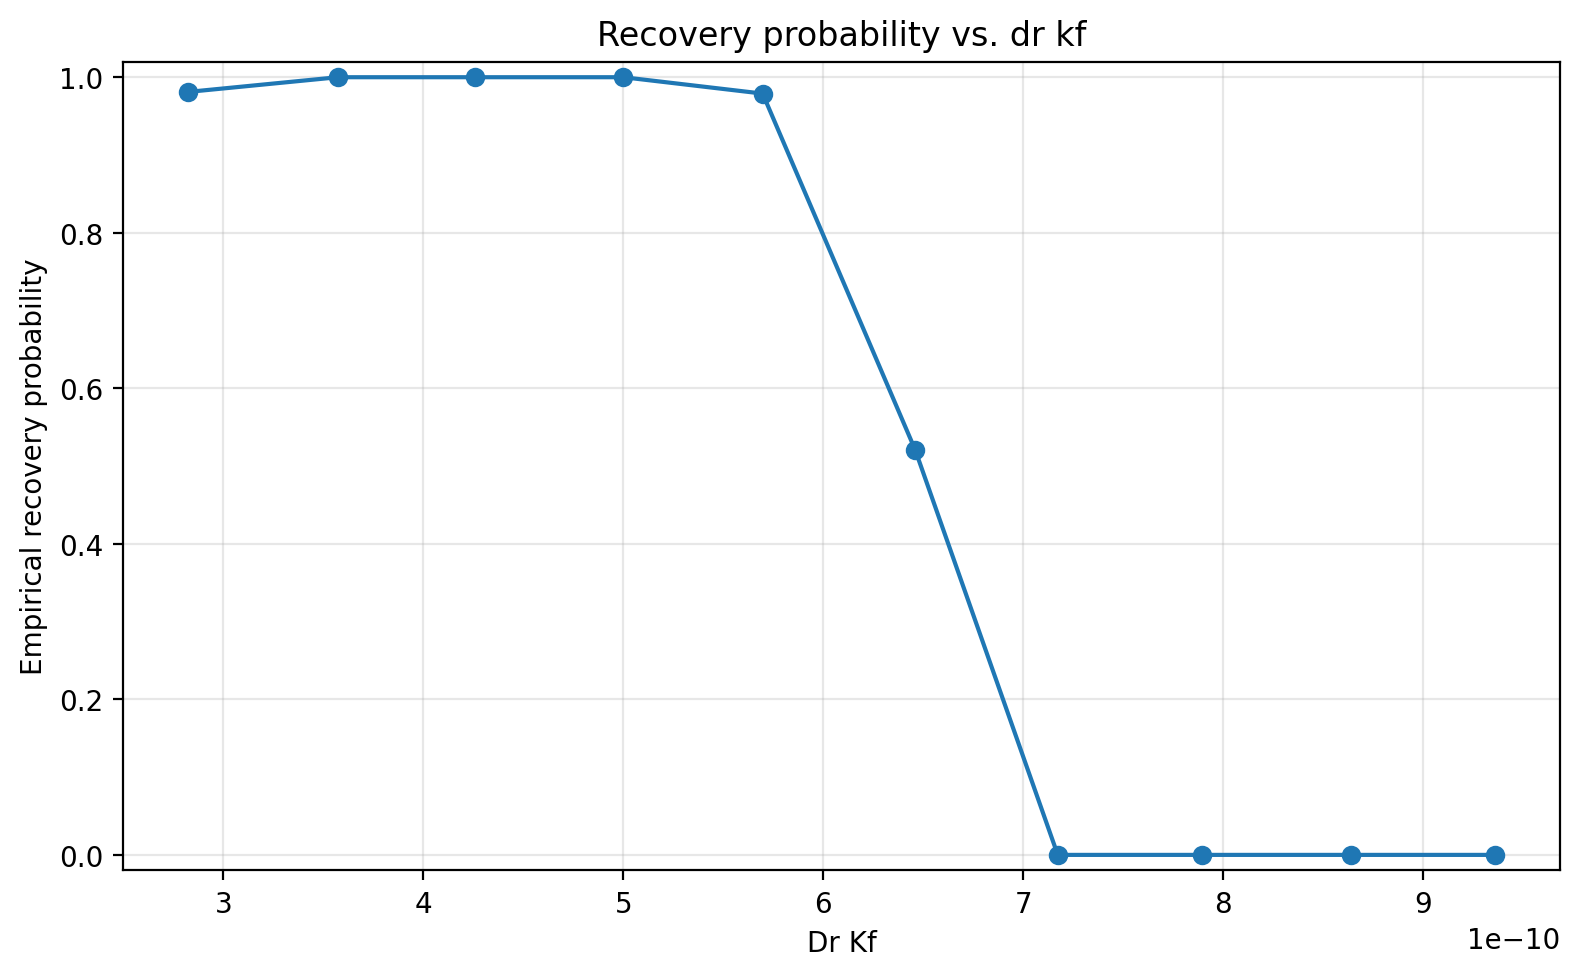

The table this chart was drawn from, first rows:
parameter_mean, trials, event_probability
2.824005705924917e-10, 106, 0.9811
3.5723246279971713e-10, 123, 1.0
4.2557625495237664e-10, 94, 1.0
4.999608195000277e-10, 122, 1.0
5.696655908387643e-10, 95, 0.9789
6.4595586245186e-10, 96, 0.5208
7.172779960379782e-10, 85, 0.0
7.895283716174983e-10, 87, 0.0
8.636977282658701e-10, 95, 0.0
9.359751226855369e-10, 97, 0.0
